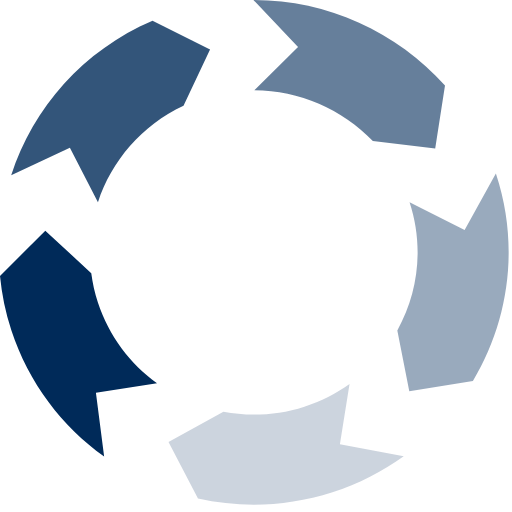
t = 0.00 s
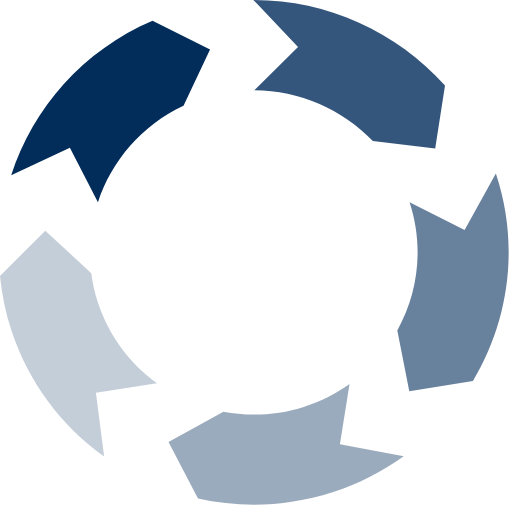
t = 0.15 s
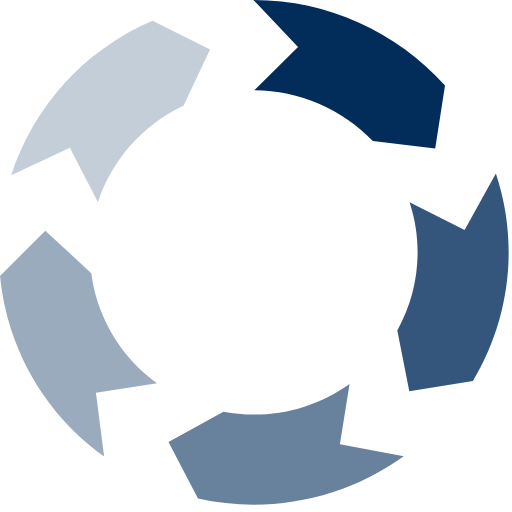
t = 0.35 s
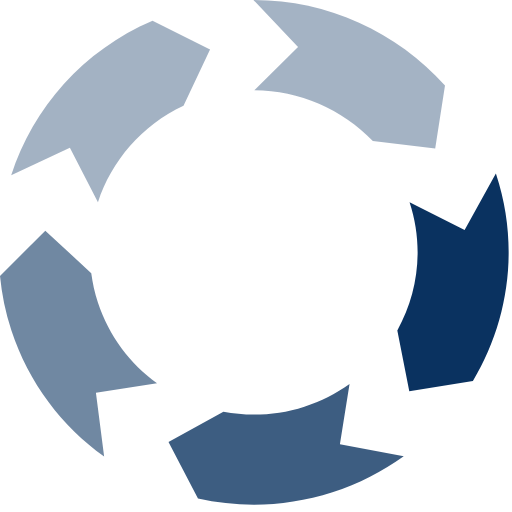
t = 0.50 s
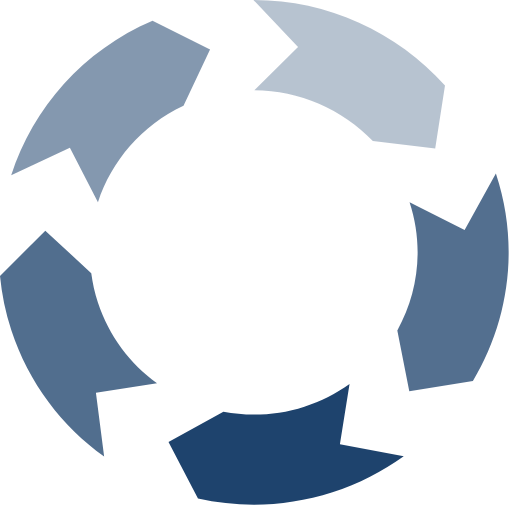
t = 0.65 s
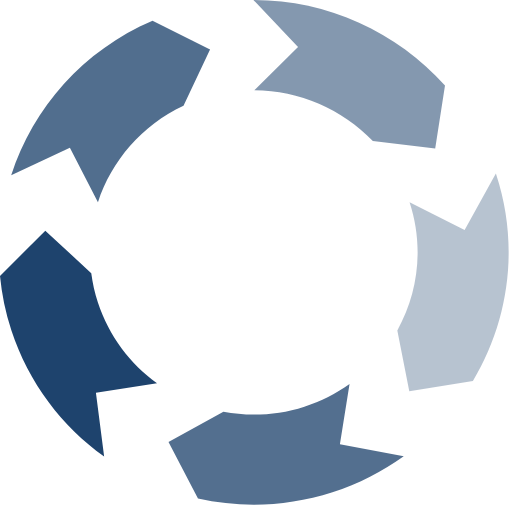
t = 0.85 s

The animated SVG that drew these frames (rendered in a browser with its animation timeline set to each time). Animation: 5 CSS @keyframes rules; one cycle of 1.00 s, repeats indefinitely.

<svg
  viewBox="0 0 48 48"
  version="1.1"
  xmlns="http://www.w3.org/2000/svg"
>
  <style>
    .cmx-spinner__fill-1 {
    animation: arrow1 1s infinite normal forwards;
    }
    .cmx-spinner__fill-2 {
    animation: arrow2 1s infinite normal forwards;
    }
    .cmx-spinner__fill-3 {
    animation: arrow3 1s infinite normal forwards;
    }
    .cmx-spinner__fill-4 {
    animation: arrow4 1s infinite normal forwards;
    }
    .cmx-spinner__fill-5 {
    animation: arrow5 1s infinite normal forwards;
    }

    @keyframes arrow1 {
    0%,
    100% {
    fill: rgba(0, 42, 89, 1);
    }
    20% {
    fill: rgba(0, 42, 89, 0.2);
    }
    40% {
    fill: rgba(0, 42, 89, 0.4);
    }
    60% {
    fill: rgba(0, 42, 89, 0.6);
    }
    80% {
    fill: rgba(0, 42, 89, 0.8);
    }
    }

    @keyframes arrow2 {
    0%,
    100% {
    fill: rgba(0, 42, 89, 0.2);
    }
    20% {
    fill: rgba(0, 42, 89, 0.4);
    }
    40% {
    fill: rgba(0, 42, 89, 0.6);
    }
    60% {
    fill: rgba(0, 42, 89, 0.8);
    }
    80% {
    fill: rgba(0, 42, 89, 1);
    }
    }

    @keyframes arrow3 {
    0%,
    100% {
    fill: rgba(0, 42, 89, 0.4);
    }
    20% {
    fill: rgba(0, 42, 89, 0.6);
    }
    40% {
    fill: rgba(0, 42, 89, 0.8);
    }
    60% {
    fill: rgba(0, 42, 89, 1);
    }
    80% {
    fill: rgba(0, 42, 89, 0.2);
    }
    }

    @keyframes arrow4 {
    0%,
    100% {
    fill: rgba(0, 42, 89, 0.6);
    }
    20% {
    fill: rgba(0, 42, 89, 0.8);
    }
    40% {
    fill: rgba(0, 42, 89, 1);
    }
    60% {
    fill: rgba(0, 42, 89, 0.2);
    }
    80% {
    fill: rgba(0, 42, 89, 0.4);
    }
    }

    @keyframes arrow5 {
    0%,
    100% {
    fill: rgba(0, 42, 89, 0.8);
    }
    20% {
    fill: rgba(0, 42, 89, 1);
    }
    40% {
    fill: rgba(0, 42, 89, 0.2);
    }
    60% {
    fill: rgba(0, 42, 89, 0.4);
    }
    80% {
    fill: rgba(0, 42, 89, 0.6);
    }
    }

  </style>
  <title>Loading</title>
  <defs/>
  <g stroke="none" stroke-width="0" fill-rule="evenodd">
    <path
      d="M9.17868222,28.3568185 C8.87893307,27.444263 8.67682948,26.5249478 8.55647565,25.6056326 L4.24644625,21.628693 L0,25.8715129 C0.163499535,27.5704435 0.508665219,29.2761338 1.06274698,30.9683046 C2.68865902,35.9163836 5.80650431,39.972186 9.76228472,42.8067412 L8.99247441,36.8289391 L14.7194998,35.9299029 C12.2011528,34.1092983 10.2164501,31.5180912 9.17868222,28.3568185"
      class="cmx-spinner__fill-1"
    />
    <path
      d="M32.7696213,35.9943451 C31.5093124,36.8933813 30.0923165,37.6211725 28.5345292,38.1213882 C25.9957448,38.9393083 23.3979188,39.0632356 20.9454258,38.603578 L15.7974613,41.4291204 L18.5610576,46.7422215 C22.6076711,47.6412577 26.9426796,47.5173304 31.1709592,46.1563834 C33.6325355,45.3655019 35.8693,44.2095982 37.8517319,42.7810545 L31.8658322,41.6566959 L32.7696213,35.9943451 Z"
      class="cmx-spinner__fill-2"
    />
    <path
      d="M44.3342613,35.723733 L38.37107,36.6858594 L37.2492815,30.9739377 C39.2180884,27.4228574 39.760816,23.1124407 38.3960491,18.9597497 L43.5576386,21.5622229 L46.4870052,16.2739072 C46.4960885,16.2986926 46.5051718,16.3234781 46.5119843,16.3460103 C48.7214989,23.0808956 47.7132517,30.0771547 44.3342613,35.723733"
      class="cmx-spinner__fill-3"
    />
    <path
      d="M23.8470884,8.44958836 C28.0662847,8.46536093 32.0856483,10.2161156 34.9537026,13.2174094 L40.8010818,13.9294281 L41.7184959,8.02598233 C37.2040921,2.95622931 30.645944,-0.00901289425 23.7585261,-2.04868768e-05 L27.9391184,4.39603917 L23.8470884,8.44958836 Z"
      class="cmx-spinner__fill-4"
    />
    <path
      d="M9.18299679,18.9608763 C10.4592015,15.0785721 13.2931934,11.7505609 17.2035573,9.91869012 L19.6923835,4.63488087 L14.2991697,1.94453193 C7.80460488,4.72050336 3.10399325,10.1012012 1.04889493,16.4192401 L6.55110844,13.848312 L9.18299679,18.9608763 Z"
      class="cmx-spinner__fill-5"
    />
  </g>
</svg>
